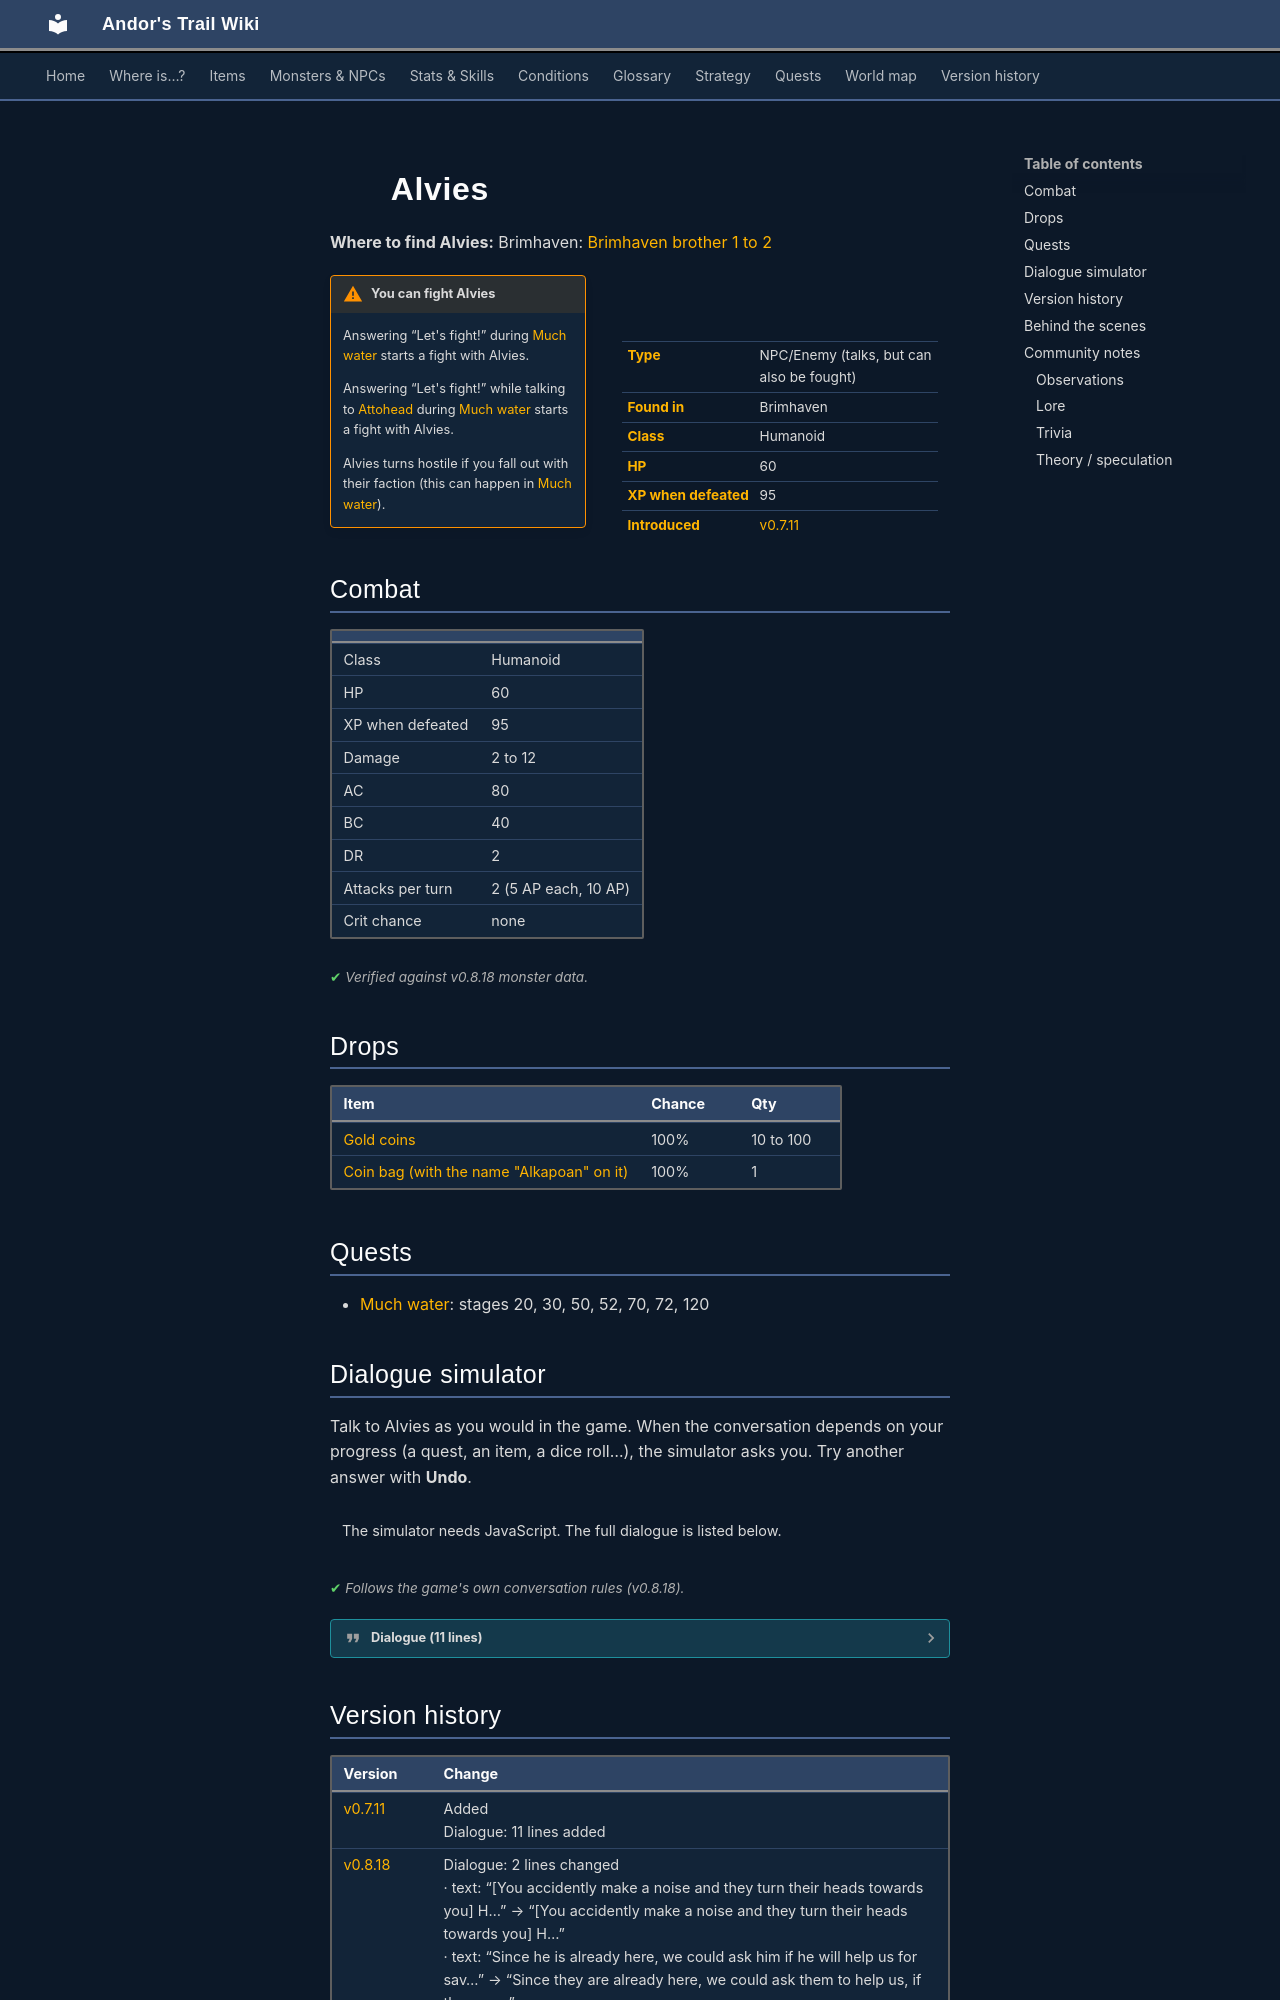

repository: asdfghjkl628/Andor-s-Trail-Wikiiii · page: monsters/brv_alvies/index.html · generator: mkdocs

---
description: "Alvies is an NPC you can also fight in Andor's Trail, found in Brimhaven."
---

# ![](../assets/icons/monsters/monsters_tometik7_47.png){ .sprite } Alvies

**Where to find Alvies:** Brimhaven: [Brimhaven brother 1 to 2](../maps/brimhaven_brother1_to_2.md#pin-npc-brv_alvies)

<div class="infobox" markdown>

<p class="ib-img"><img class="sprite" src="../../assets/icons/monsters/monsters_tometik7_47.png" alt=""></p>

| | |
|---|---|
| **Type** | NPC/Enemy (talks, but can also be fought) |
| **Found in** | Brimhaven |
| **Class** | Humanoid |
| **HP** | 60 |
| **XP when defeated** | 95 |
| **Introduced** | [v0.7.11](../versions/0.7.11.md) |

</div>

!!! warning "You can fight Alvies"
    Answering “Let's fight!” during [Much water](../quests/brv_flood.md#stage-70) starts a fight with Alvies.

    Answering “Let's fight!” while talking to [Attohead](../monsters/brv_attohead.md) during [Much water](../quests/brv_flood.md#stage-70) starts a fight with Alvies.

    Alvies turns hostile if you fall out with their faction (this can happen in [Much water](../quests/brv_flood.md)).

## Combat

| | |
|---|---|
| Class | Humanoid |
| HP | 60 |
| XP when defeated | 95 |
| Damage | 2 to 12 |
| AC | 80 |
| BC | 40 |
| DR | 2 |
| Attacks per turn | 2 (5 AP each, 10 AP) |
| Crit chance | none |


<p class="verified">Verified against v0.8.18 monster data.</p>

## Drops

| Item | Chance | Qty |
|---|---|---|
| [Gold coins](../items/gold.md) | 100% | 10 to 100 |
| [Coin bag (with the name "Alkapoan" on it)](../items/brv_richmans_coin_bag.md) | 100% | 1 |

## Quests

- [Much water](../quests/brv_flood.md): stages 20, 30, 50, 52, 70, 72, 120

## Dialogue simulator

Talk to Alvies as you would in the game. When the conversation depends on your progress (a quest, an item, a dice roll…), the simulator asks you. Try another answer with **Undo**.

<div class="dlg-sim" data-src="../../assets/dialogue/brv_brothers_select.json" data-npc="Alvies" markdown="0"><noscript>The simulator needs JavaScript. The full dialogue is listed below.</noscript></div>

<p class="verified">Follows the game's own conversation rules (v0.8.18).</p>

??? quote "Dialogue (11 lines)"

    *Exactly as in the game files. Each line appears once; links jump to where a choice leads.*

    <span id="d-brv_brothers_select"></span>**`brv_brothers_select`** *(silent check: the first matching branch below is taken)*

    - branch 1 *(if reached stage 56 of [Much water](../quests/brv_flood.md#stage-56))* → [brv_brothers_14](#d-brv_brothers_14)
    - branch 2 *(if reached stage 50 of [Much water](../quests/brv_flood.md#stage-50))* → [brv_brothers_13](#d-brv_brothers_13)
    - branch 3 *(if reached stage 30 of [Much water](../quests/brv_flood.md#stage-30))* → [brv_brothers_10](#d-brv_brothers_10)
    - branch 4 *(if reached stage 20 of [Much water](../quests/brv_flood.md#stage-20))* → [brv_brothers_8](#d-brv_brothers_8)
    - branch 5 → [brv_brothers_6](#d-brv_brothers_6)

    <span id="d-brv_brothers_14"></span>**`brv_brothers_14`** Alvies: “It's great how you destroyed the dam!”

    - “Can you tell me who is your boss?” *(if reached stage 110 of [Much water](../quests/brv_flood.md#stage-110))* → [brv_brothers_15](#d-brv_brothers_15)

    <span id="d-brv_brothers_13"></span>**`brv_brothers_13`** Alvies: “Go and destroy the dam.”


    <span id="d-brv_brothers_10"></span>**`brv_brothers_10`** Alvies: “Would you assist us in destroying the dam?” — **effects:** sets stage 30 of [Much water](../quests/brv_flood.md#stage-30), removes monsters from brimhaven1

    - “OK, I would like to help you destroy the dam.” → [brv_brothers_12](#d-brv_brothers_12)
    - “No, I will never do that!” → [brv_brothers_11](#d-brv_brothers_11)

    <span id="d-brv_brothers_8"></span>**`brv_brothers_8`** [Attohead](../monsters/brv_attohead.md): “[You accidently make a noise and they turn their heads towards you] Hey, what are you doing down here? No matter, we have to shut their mouth.”

    - Next → [brv_brothers_9](#d-brv_brothers_9)

    <span id="d-brv_brothers_6"></span>**`brv_brothers_6`** [Alvies](../monsters/brv_alvies.md): “[It seems they still have not seen you, because they have their backs turned to you.] Your way of destroying the dam will not work. Better that we use my idea.” — **effects:** sets stage 20 of [Much water](../quests/brv_flood.md#stage-20)

    - Next → [brv_brothers_7](#d-brv_brothers_7)

    <span id="d-brv_brothers_15"></span>**`brv_brothers_15`** Alvies: “We don't know him by name. He looked very rich and I think he lives in the western town alone in a big house.” — **effects:** sets stage 120 of [Much water](../quests/brv_flood.md#stage-120)


    <span id="d-brv_brothers_12"></span>**`brv_brothers_12`** Alvies: “To not attract attention the best way to destroy the dam would be to take this small axe. Use it at the weak point of the dam in the dry river bed.” — **effects:** sets stage 50 of [Much water](../quests/brv_flood.md#stage-50), sets stage 52 of [Much water](../quests/brv_flood.md#stage-52), gives 1× [Hand Axe](../items/hand_axe.md)


    <span id="d-brv_brothers_11"></span>**`brv_brothers_11`** Alvies: “Then we have to shut you up and do it ourselves.” — **effects:** faction “brv_brothers” set to -1, sets stage 70 of [Much water](../quests/brv_flood.md#stage-70), sets stage 72 of [Much water](../quests/brv_flood.md#stage-72)

    - “Let's fight!” → *fight starts*

    <span id="d-brv_brothers_9"></span>**`brv_brothers_9`** [Alvies](../monsters/brv_alvies.md): “Since they are already here, we could ask them to help us, if they want to save their life.”

    - Next → [brv_brothers_10](#d-brv_brothers_10)

    <span id="d-brv_brothers_7"></span>**`brv_brothers_7`** [Attohead](../monsters/brv_attohead.md): “Your idea to destroy the great Brimhaven dam? Are you kidding?”

    - Next → [brv_brothers_8](#d-brv_brothers_8)



## Version history

| Version | Change |
|---|---|
| [v0.7.11](../versions/0.7.11.md) | Added<br>Dialogue: 11 lines added |
| [v0.8.18](../versions/0.8.18.md) | Dialogue: 2 lines changed<br>· text: “[You accidently make a noise and they turn their heads towards you] H…” → “[You accidently make a noise and they turn their heads towards you] H…”<br>· text: “Since he is already here, we could ask him if he will help us for sav…” → “Since they are already here, we could ask them to help us, if they wa…” |

<p class="verified">Verified against v0.8.18 and every earlier release back to v0.7.0 (game data compared release by release).</p>
